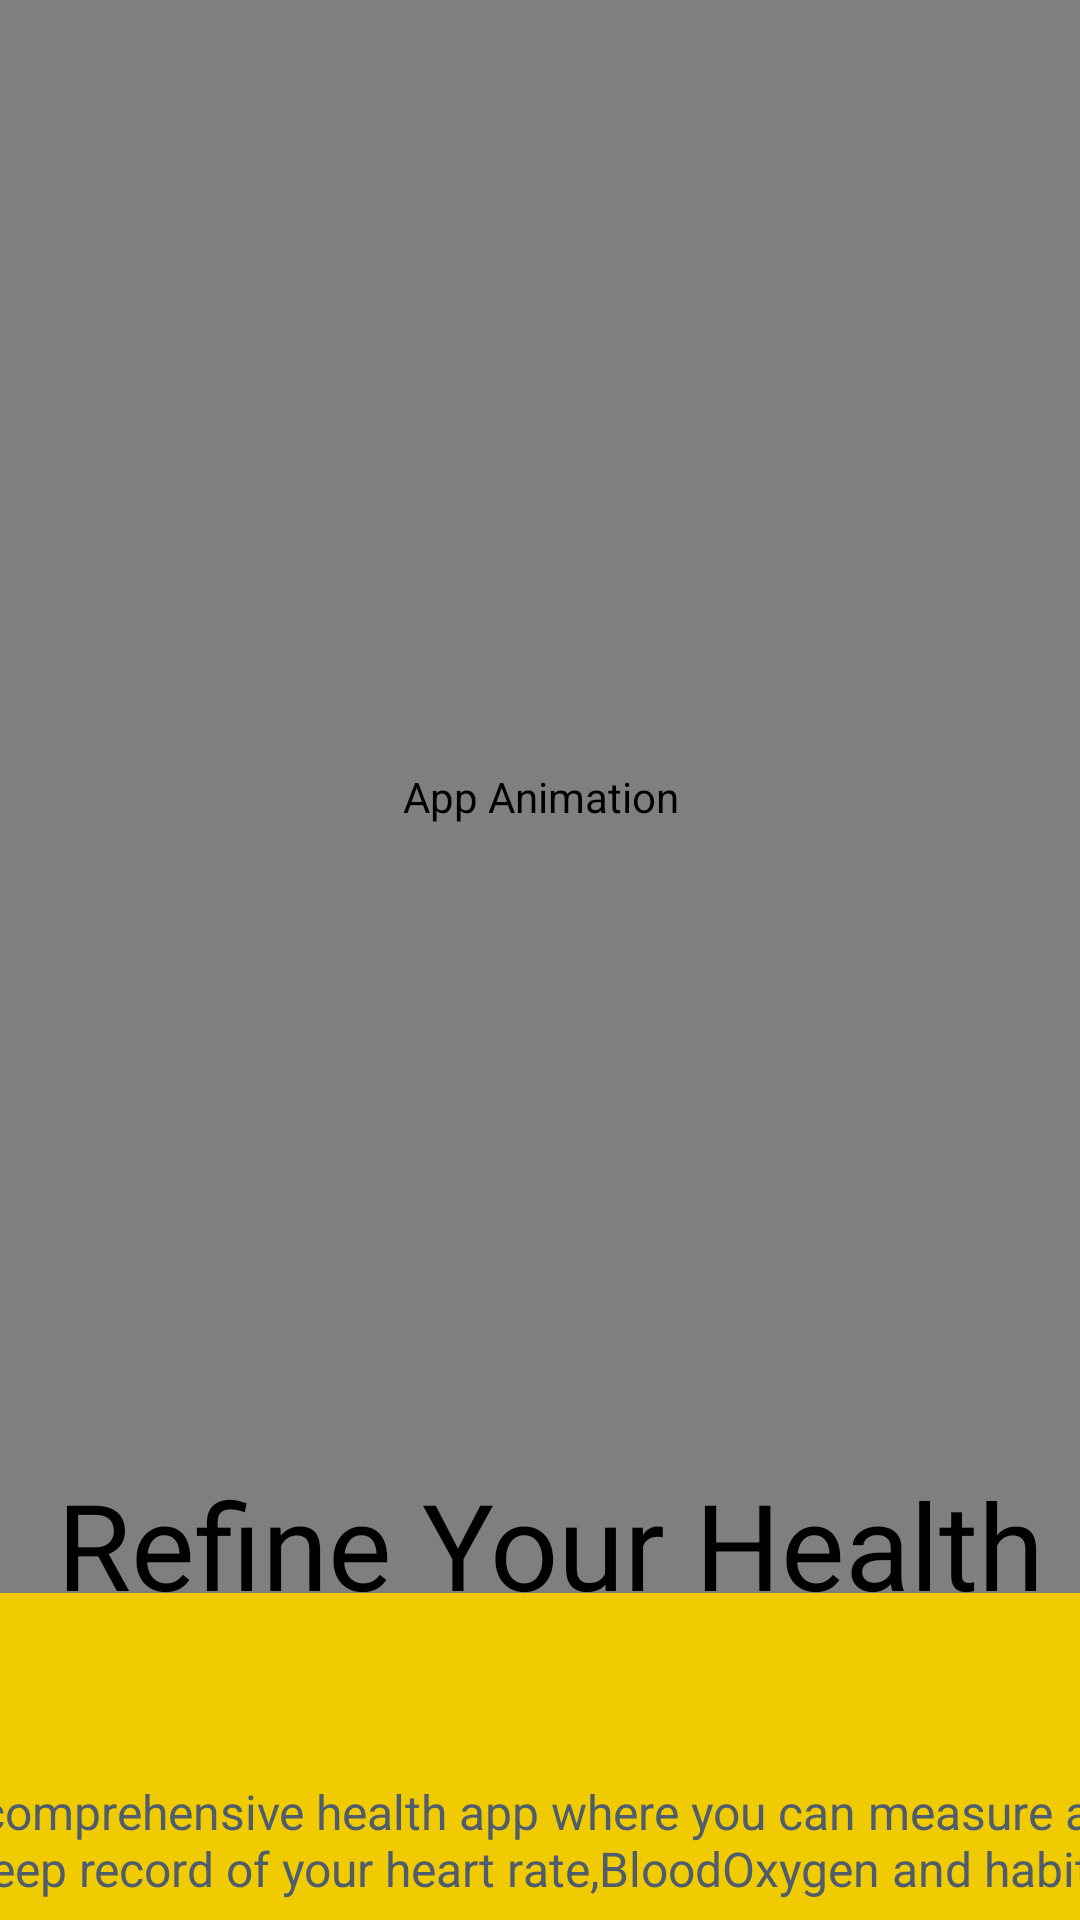

Reconstruct the res/layout file that produces this screen, plus the resources it refers to.
<!-- AndroidManifest.xml: application theme Theme.FITGUARD -->
<!-- res/layout/activity_landing_page.xml -->
<androidx.constraintlayout.widget.ConstraintLayout xmlns:android="http://schemas.android.com/apk/res/android"
    xmlns:app="http://schemas.android.com/apk/res-auto"
    xmlns:tools="http://schemas.android.com/tools"
    android:layout_width="match_parent"
    android:layout_height="match_parent"
    android:background="@color/yellow_shade"
    tools:context=".LandingPageActivity">

    
    <RelativeLayout
        android:layout_width="wrap_content"
        android:layout_height="wrap_content"
        android:layout_marginStart="19dp"
        android:layout_marginTop="14dp"
        app:layout_constraintStart_toStartOf="parent"
        app:layout_constraintTop_toTopOf="parent">
        
    </RelativeLayout>

    

    

    

    

    

    <com.airbnb.lottie.LottieAnimationView
        android:id="@+id/lottie_animation"
        android:layout_width="467dp"
        android:layout_height="531dp"
        android:contentDescription="App Animation"
        app:layout_constraintEnd_toEndOf="parent"
        app:layout_constraintStart_toStartOf="parent"
        app:layout_constraintTop_toTopOf="parent"
        app:lottie_autoPlay="true"
        app:lottie_loop="true"
        app:lottie_rawRes="@raw/ani" />

    <TextView
        android:id="@+id/heading_text"
        android:layout_width="wrap_content"
        android:layout_height="wrap_content"
        android:layout_marginTop="488dp"
        android:text="Refine Your Health"
        android:textColor="#000000"
        android:textSize="40sp"
        app:layout_constraintEnd_toEndOf="parent"
        app:layout_constraintHorizontal_bias="0.617"
        app:layout_constraintStart_toStartOf="parent"
        app:layout_constraintTop_toTopOf="parent" />

    <TextView
        android:id="@+id/description_text"
        android:layout_width="403dp"
        android:layout_height="64dp"
        android:layout_marginStart="15dp"
        android:layout_marginTop="40dp"
        android:layout_marginEnd="15dp"
        android:gravity="center"
        android:text="A comprehensive health app where you can measure and keep record of your heart rate,BloodOxygen and habits"
        android:textColor="#4f5c6e"
        android:textSize="16sp"
        app:layout_constraintEnd_toEndOf="parent"
        app:layout_constraintStart_toStartOf="parent"
        app:layout_constraintTop_toBottomOf="@id/heading_text" />

    <Button
        android:id="@+id/start_button"
        android:layout_width="283dp"
        android:layout_height="64dp"
        android:layout_marginTop="44dp"
        android:background="@drawable/black_rounded_button"
        android:text="Let’s Start"
        android:textAlignment="center"
        android:textColor="#FFFFFF"
        android:textSize="20sp"
        app:layout_constraintEnd_toEndOf="parent"
        app:layout_constraintStart_toStartOf="parent"
        app:layout_constraintTop_toBottomOf="@id/description_text" />






</androidx.constraintlayout.widget.ConstraintLayout>
<!-- resources referenced by this layout -->
<resources>
  <color name="yellow_shade">#F0CB02</color>
  <!-- drawable black_rounded_button (drawable) -->
  <shape xmlns:android="http://schemas.android.com/apk/res/android">
      <solid android:color="@color/yellow"/>
      <corners android:radius="500dp"/>
  </shape>
  <style name="Theme.FITGUARD" parent="Base.Theme.FITGUARD" />
  <color name="yellow">#E8A400</color>
  <style name="Base.Theme.FITGUARD" parent="Theme.Material3.DayNight.NoActionBar">
          
          
      </style>
</resources>
